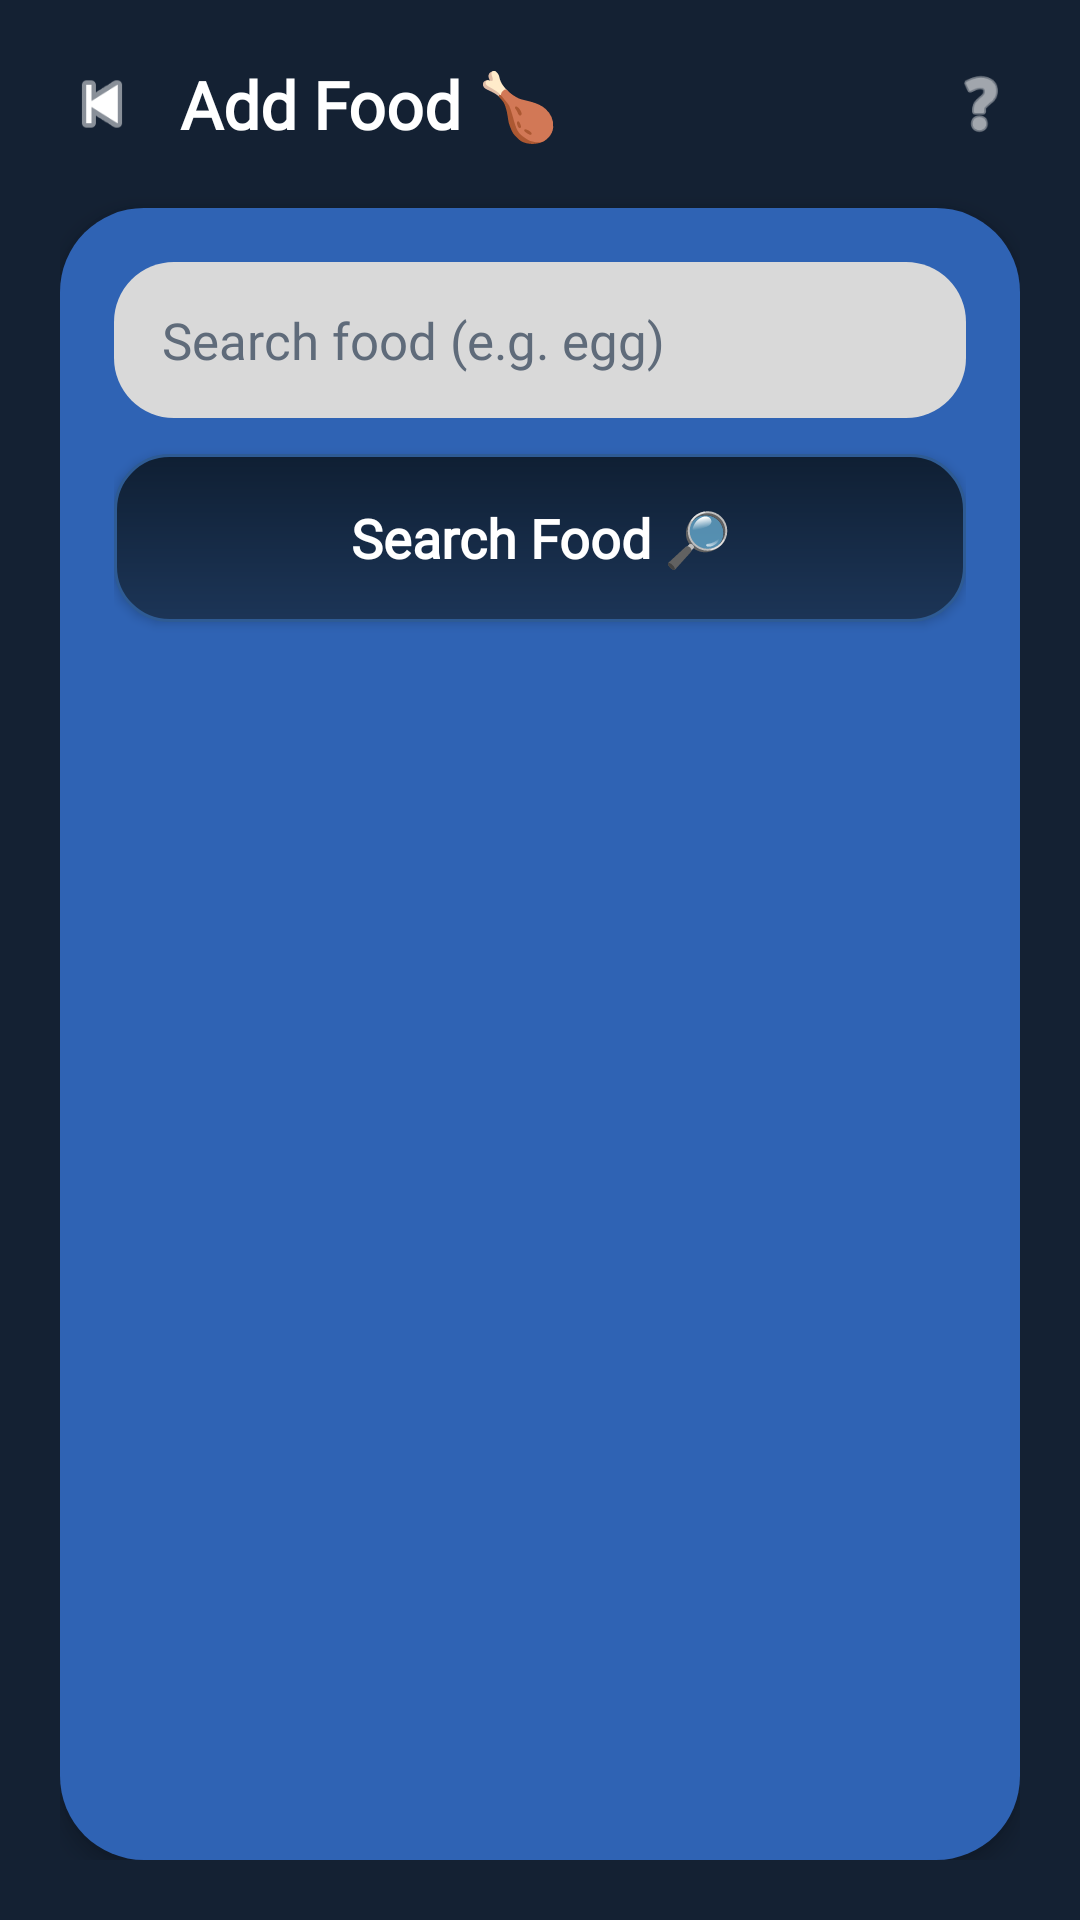

Here is an Android app screen rendered from its layout file. Give the layout XML and the strings, colors and styles it references.
<!-- AndroidManifest.xml: application theme Theme.Material3.DayNight.NoActionBar -->
<!-- res/layout/activity_add_food.xml -->
<LinearLayout
    xmlns:android="http://schemas.android.com/apk/res/android"
    xmlns:app="http://schemas.android.com/apk/res-auto"
    xmlns:tools="http://schemas.android.com/tools"
    android:orientation="vertical"
    android:padding="20dp"
    android:background="#142133"
    android:layout_width="match_parent"
    android:layout_height="match_parent">

    
    <LinearLayout
        android:layout_width="match_parent"
        android:layout_height="wrap_content"
        android:orientation="horizontal"
        android:gravity="center_vertical"
        android:layout_marginBottom="20dp">

        <ImageView
            android:id="@+id/btnBack"
            android:layout_width="28dp"
            android:layout_height="28dp"
            android:layout_marginEnd="12dp"
            android:src="@android:drawable/ic_media_previous"
            android:contentDescription="Back Button"
            app:tint="#FFFFFF" />

        <TextView
            android:layout_width="0dp"
            android:layout_height="wrap_content"
            android:layout_weight="1"
            android:text="Add Food 🍗"
            android:textSize="22sp"
            android:textStyle="bold"
            android:textColor="#FFFFFF"
            android:fontFamily="@font/iceland_regular" />

        <ImageView
            android:id="@+id/btnHelp"
            android:layout_width="26dp"
            android:layout_height="26dp"
            android:src="@android:drawable/ic_menu_help"
            android:contentDescription="Help Button"
            app:tint="#FFFFFF" />
    </LinearLayout>

    
    <LinearLayout
        android:layout_width="match_parent"
        android:layout_height="0dp"
        android:layout_weight="1"
        android:orientation="vertical"
        android:background="@drawable/bg_signup_card"
        android:padding="18dp"
        android:elevation="4dp">

        

        
        <EditText
            android:id="@+id/etFood"
            android:layout_width="match_parent"
            android:layout_height="52dp"
            android:layout_marginBottom="12dp"
            android:background="@drawable/input_bg"
            android:fontFamily="@font/iceland_regular"
            android:gravity="center_vertical"
            android:hint="Search food (e.g. egg)"
            android:paddingStart="16dp"
            android:paddingEnd="16dp"
            android:textColor="#1A1A1A"
            android:textColorHint="#5F6B7A"
            android:textSize="17sp" />

        <androidx.appcompat.widget.AppCompatButton
            android:id="@+id/btnSearchFood"
            android:layout_width="match_parent"
            android:layout_height="56dp"
            android:background="@drawable/bg_signup_button"
            android:text="Search Food 🔎"
            android:textAllCaps="false"
            android:textColor="#FFFFFF"
            android:textSize="18sp"
            android:textStyle="bold"
            android:fontFamily="@font/iceland_regular" />

        
        <ProgressBar
            android:id="@+id/progressBar"
            android:layout_width="wrap_content"
            android:layout_height="wrap_content"
            android:layout_gravity="center_horizontal"
            android:layout_marginTop="16dp"
            android:visibility="gone" />

        
        <TextView
            android:id="@+id/tvResult"
            android:layout_width="wrap_content"
            android:layout_height="wrap_content"
            android:layout_marginTop="14dp"
            android:layout_marginBottom="8dp"
            android:text=""
            android:textColor="#D9E2F1"
            android:textSize="14sp"
            android:fontFamily="@font/iceland_regular" />

        
        <androidx.recyclerview.widget.RecyclerView
            android:id="@+id/rvFoods"
            android:layout_width="match_parent"
            android:layout_height="0dp"
            android:layout_weight="1"
            android:clipToPadding="false"
            android:paddingBottom="8dp"
            tools:listitem="@layout/item_food" />

    </LinearLayout>

</LinearLayout>
<!-- res/layout/item_food.xml (included above) -->
<LinearLayout xmlns:android="http://schemas.android.com/apk/res/android"
    android:orientation="vertical"
    android:layout_width="match_parent"
    android:layout_height="wrap_content"
    android:layout_marginBottom="12dp"
    android:background="@drawable/bg_signup_card"
    android:padding="16dp"
    android:elevation="3dp">

    
    <LinearLayout
        android:layout_width="match_parent"
        android:layout_height="wrap_content"
        android:orientation="horizontal"
        android:gravity="center_vertical">

        
        <LinearLayout
            android:layout_width="0dp"
            android:layout_height="wrap_content"
            android:layout_weight="1"
            android:orientation="vertical"
            android:layout_marginEnd="12dp">

            <TextView
                android:id="@+id/tvFoodName"
                android:layout_width="wrap_content"
                android:layout_height="wrap_content"
                android:textColor="#FFFFFF"
                android:textSize="18sp"
                android:textStyle="bold"
                android:fontFamily="@font/iceland_regular"
                android:maxLines="2" />

            <TextView
                android:id="@+id/tvFoodCalories"
                android:layout_width="wrap_content"
                android:layout_height="wrap_content"
                android:layout_marginTop="4dp"
                android:textColor="#D9E2F1"
                android:textSize="14sp"
                android:fontFamily="@font/iceland_regular" />
        </LinearLayout>

        
        <androidx.appcompat.widget.AppCompatButton
            android:id="@+id/btnAdd"
            android:layout_width="92dp"
            android:layout_height="48dp"
            android:background="@drawable/bg_signup_button"
            android:text="Add"
            android:textAllCaps="false"
            android:textColor="#FFFFFF"
            android:textSize="16sp"
            android:textStyle="bold"
            android:fontFamily="@font/iceland_regular" />
    </LinearLayout>

    
    <View
        android:layout_width="match_parent"
        android:layout_height="10dp" />

    
    <LinearLayout
        android:layout_width="match_parent"
        android:layout_height="wrap_content"
        android:orientation="horizontal"
        android:gravity="center_vertical">

        
        <EditText
            android:id="@+id/etQuantity"
            android:layout_width="0dp"
            android:layout_height="48dp"
            android:layout_weight="1"
            android:layout_marginEnd="8dp"
            android:background="@drawable/input_bg"
            android:hint="Quantity"
            android:inputType="numberDecimal"
            android:textColor="#1A1A1A"
            android:textColorHint="#5F6B7A"
            android:textSize="16sp"
            android:paddingStart="14dp"
            android:paddingEnd="14dp"
            android:gravity="center_vertical"
            android:fontFamily="@font/iceland_regular" />

        
        <Spinner
            android:id="@+id/spinnerUnit"
            android:layout_width="96dp"
            android:layout_height="48dp"
            android:background="@drawable/input_bg"
            android:paddingStart="10dp"
            android:paddingEnd="10dp"
            android:spinnerMode="dropdown" />
    </LinearLayout>

</LinearLayout>
<!-- resources referenced by this layout -->
<resources>
  <!-- drawable bg_signup_button (drawable) -->
  <?xml version="1.0" encoding="utf-8"?>
  <shape xmlns:android="http://schemas.android.com/apk/res/android">
  
      <gradient
          android:startColor="#0F1F33"
          android:endColor="#1C3557"
          android:angle="270" />
  
      <corners android:radius="18dp" />
  
      <stroke
          android:width="1dp"
          android:color="#2E5B94" />
  
      <padding
          android:left="12dp"
          android:top="12dp"
          android:right="12dp"
          android:bottom="12dp" />
  </shape>
  <!-- drawable bg_signup_card (drawable) -->
  <?xml version="1.0" encoding="utf-8"?>
  <shape xmlns:android="http://schemas.android.com/apk/res/android">
  
      <solid android:color="#2F63B4"/>
  
      <corners android:radius="28dp"/>
  
      <padding
          android:left="4dp"
          android:right="4dp"
          android:top="4dp"
          android:bottom="4dp"/>
  
  </shape>
  <!-- drawable input_bg (drawable) -->
  <shape xmlns:android="http://schemas.android.com/apk/res/android">
      <solid android:color="#D9D9D9"/>
      <corners android:radius="20dp"/>
  </shape>
</resources>
